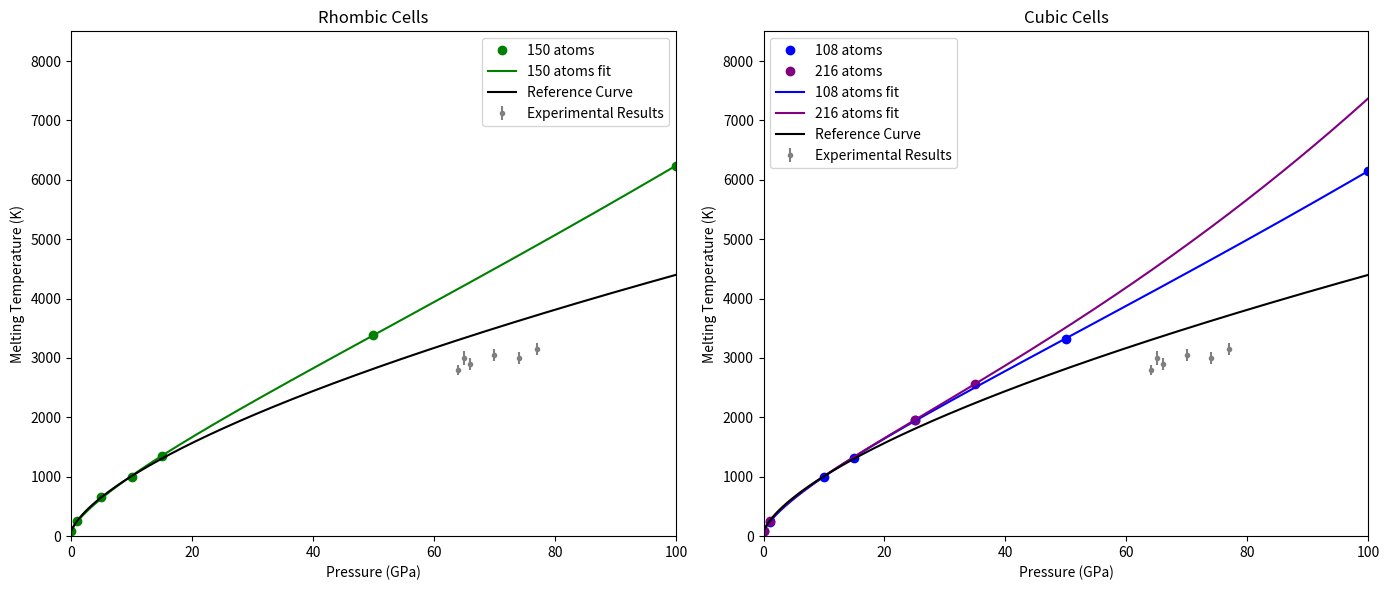

The matplotlib source for this figure:
import numpy as np
import matplotlib.pyplot as plt
from scipy.optimize import curve_fit

# Data
# Ensure all pressures are in GPa
#P = np.array([0.0001, 0.000101325, 1, 5, 10, 15, 50, 100])        # GPa
#P_96 = np.array([0.0001, 0.000101325, 1, 5, 10, 15, 50, 100])     # GPa
#P_32 = np.array([0.000101325, 1*1.01325, 5*1.01325, 10*1.01325, 15*1.01325, 30*1.01325, 50*1.01325, 100*1.01325]) # Convert to GPa
P_108 = np.array([0.000101325, 1, 10, 15, 25, 50, 100])    # GPa
#P_256 = np.array([1, 5, 10, 15, 50, 100])                         # GPa
P_150 = np.array([0.000101325, 1, 5, 10, 15, 50, 100])                                    # GPa
P_216 = np.array([0.000101325, 1, 25, 35])                            # GPa

# Temperatures (K)
#T_plus_27 = np.array([123.40438499160605, 123.58013615667511, 391.3026613995936, 1031.1395878787039, 1633.574131835625, 2169.0002733751667, 5505.018041488894, 9792.651503983141])
#T_plus_96 = np.array([105.30338182419992, 105.0495642618424, 302.4078411337586, 775.8459979106822, 1219.310102458083, 1625.9582371200256, 4073.016427186415, 7457.843685180374])
#T_plus_32 = np.array([110,330,855,1340,1797.2935884104504, 2974.135686685555, 4483.105122715527, 8200.851335135036])
T_plus_108 = np.array([108, 303, 1230, 1624, 2412, 4092, 7571])
#T_plus_256 = np.array([])
T_plus_150 = np.array([107, 307, 804, 1232, 1655, 4172, 7677])
T_plus_216 = np.array([110, 312, 2407, 3157])

# Calculate T_M from T_plus
T_M_factor = (1 + np.log(2**(1/3)))
# T_M_27 = T_plus_27 / T_M_factor
# T_M_96 = T_plus_96 / T_M_factor
# T_M_32 = T_plus_32 / T_M_factor
T_M_108 = T_plus_108 / T_M_factor
# T_M_256 = T_plus_256 / T_M_factor
T_M_150 = T_plus_150 / T_M_factor
T_M_216 = T_plus_216 / T_M_factor

# Define the Kechin function
def Kechin_TM_P(x, T_0, a, b, c):
    return T_0 * (1 + x / a) ** b * np.exp(-c * x)

# Prepare pressure range for fitted curves
P_fit = np.linspace(0.0001, 100, 1000)

# Function to perform safe curve fitting
def safe_curve_fit(func, xdata, ydata, p0):
    if len(xdata) >= len(p0):
        try:
            popt, _ = curve_fit(func, xdata, ydata, p0=p0)
            return popt
        except RuntimeError:
            return None
    else:
        return None

# Perform curve fitting for each dataset
# Rhombic cells
# popt_27 = safe_curve_fit(Kechin_TM_P, P, T_M_27, p0=[80.4, .201, 1/1.552, .634e-6])
# popt_96 = safe_curve_fit(Kechin_TM_P, P_96, T_M_96, p0=[80.4, .201, 1/1.552, .634e-6])
popt_150 = safe_curve_fit(Kechin_TM_P, P_150, T_M_150, p0=[80.4, .201, 1/1.552, .634e-6])

# Cubic cells
# popt_32 = safe_curve_fit(Kechin_TM_P, P_32, T_M_32, p0=[80.4, .201, 1/1.552, .634e-6])
popt_108 = safe_curve_fit(Kechin_TM_P, P_108, T_M_108, p0=[80.4, .201, 1/1.552, .634e-6])
# popt_256 = safe_curve_fit(Kechin_TM_P, P_256, T_M_256, p0=[80.4, .201, 1/1.552, .634e-6])
popt_216 = safe_curve_fit(Kechin_TM_P, P_216, T_M_216, p0=[80.4, .201, 1/1.552, .634e-6])

# Calculate fitted curves where fitting was successful
# if popt_27 is not None:
#     T_M_27_fit = Kechin_TM_P(P_fit, *popt_27)
# if popt_96 is not None:
#     T_M_96_fit = Kechin_TM_P(P_fit, *popt_96)
if popt_150 is not None:
    T_M_150_fit = Kechin_TM_P(P_fit, *popt_150)
# if popt_32 is not None:
#     T_M_32_fit = Kechin_TM_P(P_fit, *popt_32)
if popt_108 is not None:
    T_M_108_fit = Kechin_TM_P(P_fit, *popt_108)
# if popt_256 is not None:
#     T_M_256_fit = Kechin_TM_P(P_fit, *popt_256)
if popt_216 is not None:
    T_M_216_fit = Kechin_TM_P(P_fit, *popt_216)

# Experimental data
P_exp = np.array([64,65,66,70,74,77])
T_M_exp = np.array([2800, 3000, 2900, 3050, 3000, 3150])
T_M_exp_error = np.array([80,120,100,100,100,100])

# Reference curve
P_E = np.linspace(0.0001, 100, 1000)
T_M_E = Kechin_TM_P(P_E, 80.4, .201, 1/1.552, .634e-6)

# Create subplots
fig, (ax1, ax2) = plt.subplots(1, 2, figsize=(14, 6))

# Plot rhombic cells
# ax1.plot(P, T_M_27, 'o', color='red', label='27 atoms')
# ax1.plot(P_96, T_M_96, 'o', color='blue', label='96 atoms')
ax1.plot(P_150, T_M_150, 'o', color='green', label='150 atoms')

# if popt_27 is not None:
#     ax1.plot(P_fit, T_M_27_fit, '-', color='red', label='27 atoms fit')
# if popt_96 is not None:
#     ax1.plot(P_fit, T_M_96_fit, '-', color='blue', label='96 atoms fit')
if popt_150 is not None:
    ax1.plot(P_fit, T_M_150_fit, '-', color='green', label='150 atoms fit')

ax1.errorbar(P_exp, T_M_exp, yerr=T_M_exp_error, fmt='.', color='grey', label='Experimental Results')
ax1.plot(P_E, T_M_E, '-', color='black', label='Reference Curve')

ax1.set_title('Rhombic Cells')
ax1.set_xlabel('Pressure (GPa)')
ax1.set_ylabel('Melting Temperature (K)')
ax1.legend()
ax1.set_xlim(0, 100)
ax1.set_ylim(0, 8500)

# Plot cubic cells
# ax2.plot(P_32, T_M_32, 'o', color='red', label='32 atoms')
ax2.plot(P_108, T_M_108, 'o', color='blue', label='108 atoms')
# ax2.plot(P_256, T_M_256, 'o', color='green', label='256 atoms')
ax2.plot(P_216, T_M_216, 'o', color='purple', label='216 atoms')

# if popt_32 is not None:
#     ax2.plot(P_fit, T_M_32_fit, '-', color='red', label='32 atoms fit')
if popt_108 is not None:
    ax2.plot(P_fit, T_M_108_fit, '-', color='blue', label='108 atoms fit')
# if popt_256 is not None:
#     ax2.plot(P_fit, T_M_256_fit, '-', color='green', label='256 atoms fit')
if popt_216 is not None:
    ax2.plot(P_fit, T_M_216_fit, '-', color='purple', label='216 atoms fit')

ax2.errorbar(P_exp, T_M_exp, yerr=T_M_exp_error, fmt='.', color='grey', label='Experimental Results')
ax2.plot(P_E, T_M_E, '-', color='black', label='Reference Curve')

ax2.set_title('Cubic Cells')
ax2.set_xlabel('Pressure (GPa)')
ax2.set_ylabel('Melting Temperature (K)')
ax2.legend()
ax2.set_xlim(0, 100)
ax2.set_ylim(0, 8500)

plt.tight_layout()
plt.show()
